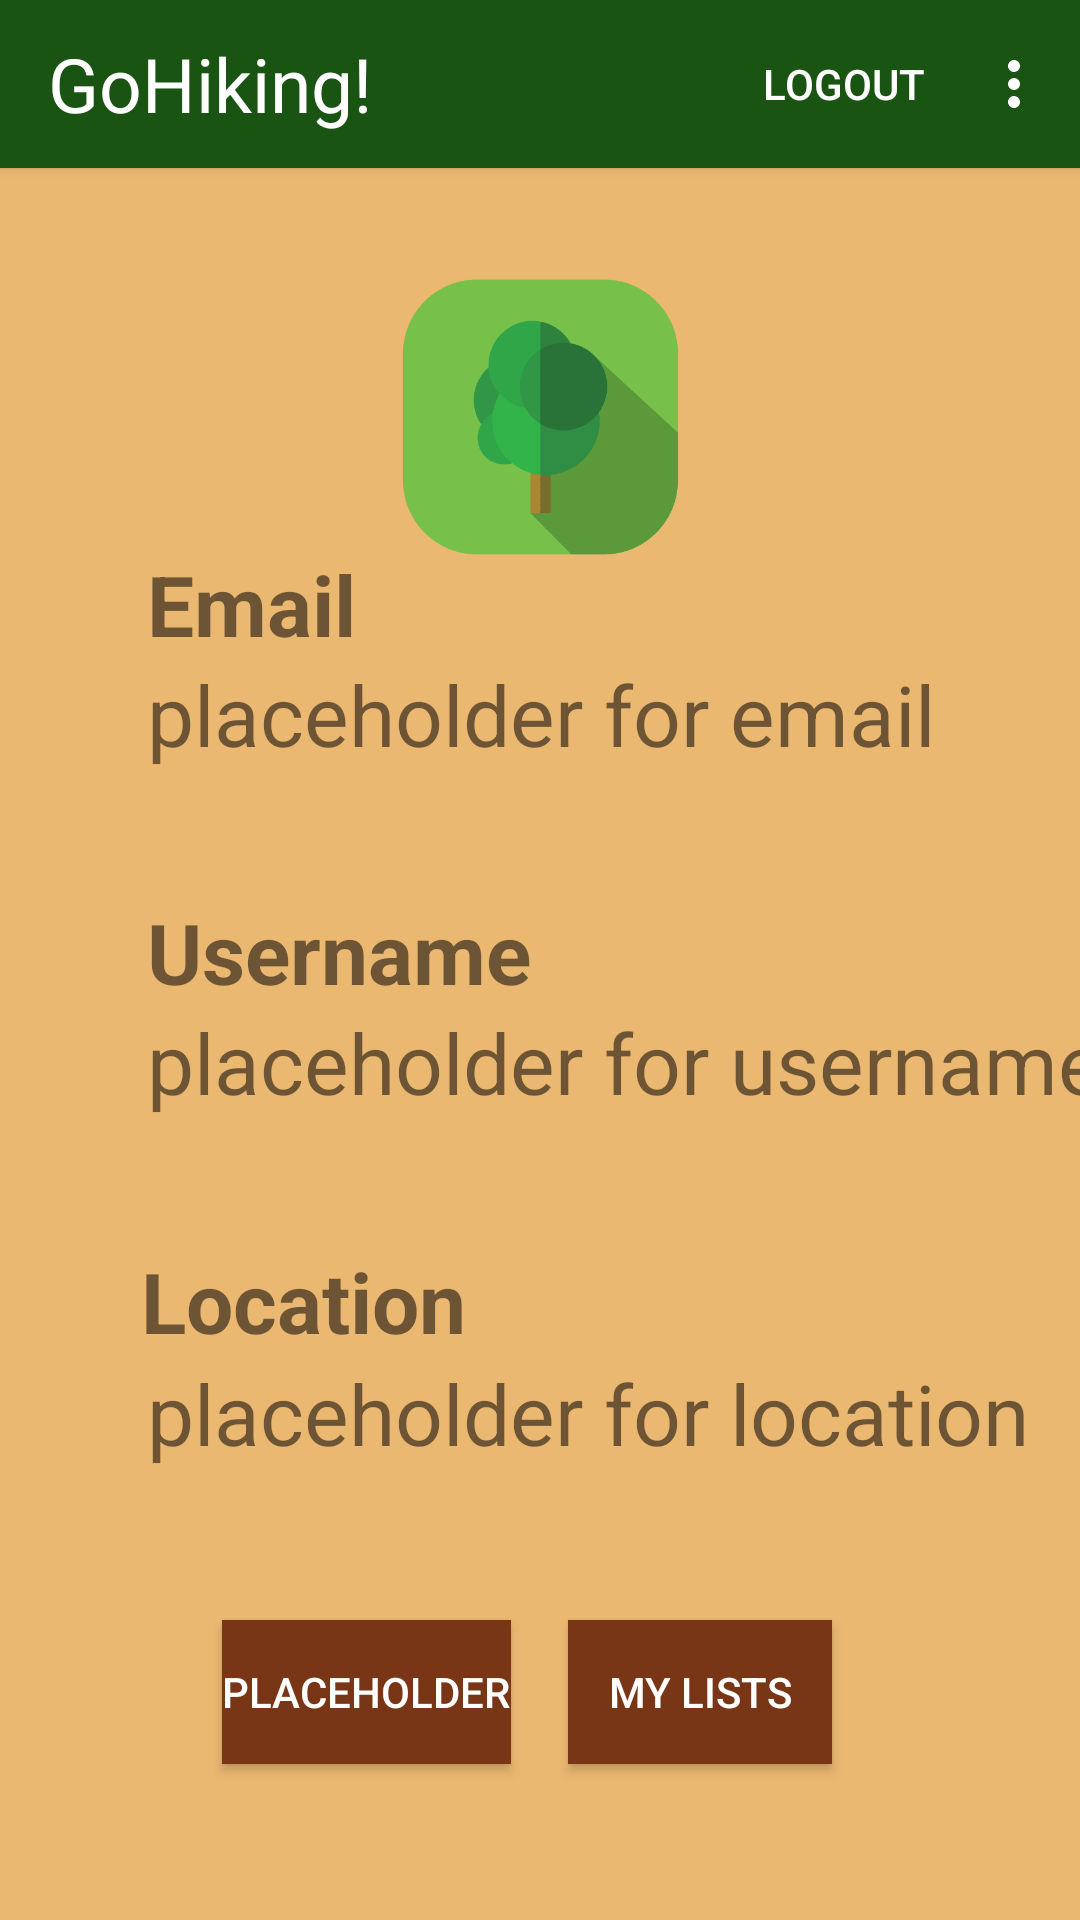

Reconstruct the res/layout file that produces this screen, plus the resources it refers to.
<!-- AndroidManifest.xml: application theme Theme.Project -->
<!-- res/layout/activity_profile.xml -->
<?xml version="1.0" encoding="utf-8"?>
<androidx.constraintlayout.widget.ConstraintLayout xmlns:android="http://schemas.android.com/apk/res/android"
    xmlns:app="http://schemas.android.com/apk/res-auto"
    xmlns:tools="http://schemas.android.com/tools"
    android:id="@+id/main"
    android:layout_width="match_parent"
    android:layout_height="match_parent"
    android:background="@color/sand"
    tools:context=".ProfileActivity">


    <androidx.appcompat.widget.Toolbar
        android:id="@+id/appbar"
        android:layout_width="match_parent"
        android:layout_height="wrap_content"
        android:background="@color/dark_green"
        android:elevation="@dimen/cardview_default_elevation"
        android:theme="@style/Theme.Project"
        app:layout_constraintEnd_toEndOf="parent"
        app:layout_constraintHorizontal_bias="0.0"
        app:layout_constraintStart_toStartOf="parent"
        app:layout_constraintTop_toTopOf="parent"
        app:menu="@menu/navbar"
        app:popupTheme="@style/ThemeOverlay.AppCompat.Light">

        <TextView
            android:layout_width="wrap_content"
            android:layout_height="wrap_content"
            android:layout_gravity="start"
            android:text="@string/app_name"
            android:textColor="@color/white"
            android:textSize="25sp" />

    </androidx.appcompat.widget.Toolbar>

    <TextView
        android:id="@+id/locationfield"
        android:layout_width="wrap_content"
        android:layout_height="wrap_content"
        android:layout_marginStart="49dp"
        android:text="placeholder for location"
        android:textSize="28sp"
        app:layout_constraintBottom_toBottomOf="parent"
        app:layout_constraintEnd_toEndOf="parent"
        app:layout_constraintHorizontal_bias="0.0"
        app:layout_constraintStart_toStartOf="parent"
        app:layout_constraintTop_toBottomOf="@id/appbar"
        app:layout_constraintVertical_bias="0.725" />

    <TextView
        android:id="@+id/usernamefield"
        android:layout_width="wrap_content"
        android:layout_height="wrap_content"
        android:layout_marginStart="49dp"
        android:text="placeholder for email"
        android:textSize="28sp"
        app:layout_constraintBottom_toBottomOf="parent"
        app:layout_constraintEnd_toEndOf="parent"
        app:layout_constraintHorizontal_bias="0.0"
        app:layout_constraintStart_toStartOf="parent"
        app:layout_constraintTop_toBottomOf="@id/appbar"
        app:layout_constraintVertical_bias="0.299" />

    <TextView
        android:layout_width="wrap_content"
        android:layout_height="wrap_content"
        android:layout_marginStart="47dp"
        android:text="Location"
        android:textSize="28sp"
        android:textStyle="bold"
        app:layout_constraintBottom_toBottomOf="parent"
        app:layout_constraintEnd_toEndOf="parent"
        app:layout_constraintHorizontal_bias="0.0"
        app:layout_constraintStart_toStartOf="parent"
        app:layout_constraintTop_toBottomOf="@id/appbar"
        app:layout_constraintVertical_bias="0.657" />

    <TextView
        android:layout_width="wrap_content"
        android:layout_height="wrap_content"
        android:layout_marginStart="49dp"
        android:text="Email"
        android:textSize="28sp"
        android:textStyle="bold"
        app:layout_constraintBottom_toBottomOf="parent"
        app:layout_constraintEnd_toEndOf="parent"
        app:layout_constraintHorizontal_bias="0.0"
        app:layout_constraintStart_toStartOf="parent"
        app:layout_constraintTop_toBottomOf="@id/appbar"
        app:layout_constraintVertical_bias="0.232" />

    <TextView
        android:layout_width="wrap_content"
        android:layout_height="wrap_content"
        android:layout_marginStart="49dp"
        android:text="Username"
        android:textSize="28sp"
        android:textStyle="bold"
        app:layout_constraintBottom_toBottomOf="parent"
        app:layout_constraintEnd_toEndOf="parent"
        app:layout_constraintHorizontal_bias="0.0"
        app:layout_constraintStart_toStartOf="parent"
        app:layout_constraintTop_toBottomOf="@id/appbar"
        app:layout_constraintVertical_bias="0.444" />

    <TextView
        android:id="@+id/namefield"
        android:layout_width="wrap_content"
        android:layout_height="wrap_content"
        android:layout_marginStart="49dp"
        android:text="placeholder for username"
        android:textSize="28sp"
        app:layout_constraintBottom_toBottomOf="parent"
        app:layout_constraintEnd_toEndOf="parent"
        app:layout_constraintHorizontal_bias="0.0"
        app:layout_constraintStart_toStartOf="parent"
        app:layout_constraintTop_toBottomOf="@id/appbar"
        app:layout_constraintVertical_bias="0.511" />

    <Button
        android:id="@+id/dynamic_button"
        android:layout_width="wrap_content"
        android:layout_height="wrap_content"
        android:layout_marginBottom="52dp"
        android:background="@color/brown"
        android:text="Placeholder"
        android:textColor="@color/white"
        app:layout_constraintBottom_toBottomOf="parent"
        app:layout_constraintEnd_toEndOf="parent"
        app:layout_constraintHorizontal_bias="0.281"
        app:layout_constraintStart_toStartOf="parent" />

    <Button
        android:id="@+id/lists_button"
        android:layout_width="wrap_content"
        android:layout_height="wrap_content"
        android:layout_marginBottom="52dp"
        android:background="@color/brown"
        android:text="my lists"
        android:textColor="@color/white"
        app:layout_constraintBottom_toBottomOf="parent"
        app:layout_constraintEnd_toEndOf="parent"
        app:layout_constraintHorizontal_bias="0.696"
        app:layout_constraintStart_toStartOf="parent" />

    <androidx.constraintlayout.widget.Guideline
        android:id="@+id/guideline"
        android:layout_width="wrap_content"
        android:layout_height="wrap_content"
        android:orientation="vertical"
        app:layout_constraintGuide_begin="20dp" />

    <ImageView
        android:id="@+id/imageView"
        android:layout_width="101dp"
        android:layout_height="126dp"
        android:layout_marginTop="20dp"
        app:layout_constraintEnd_toEndOf="parent"
        app:layout_constraintTop_toBottomOf="@id/appbar"
        app:layout_constraintStart_toStartOf="parent"
        app:srcCompat="@drawable/default_icon"
        tools:ignore="MissingConstraints"
        tools:layout_editor_absoluteY="86dp" />


</androidx.constraintlayout.widget.ConstraintLayout>
<!-- resources referenced by this layout -->
<resources>
  <color name="brown">#783617</color>
  <color name="dark_green">#1a5412</color>
  <color name="sand">#ebb871</color>
  <color name="white">#FFFFFFFF</color>
  <!-- drawable default_icon: png bitmap (drawable, 17051 bytes) -->
  <string name="app_name">GoHiking!</string>
  <style name="Theme.Project" parent="Base.Theme.Project" />
  <style name="Base.Theme.Project" parent="Theme.AppCompat.Light.NoActionBar">
          
          
          <item name="colorPrimary">@color/dark_green</item>
          <item name="colorControlNormal">@color/white</item>
          <item name="actionMenuTextColor">@color/white</item>
      </style>
</resources>
